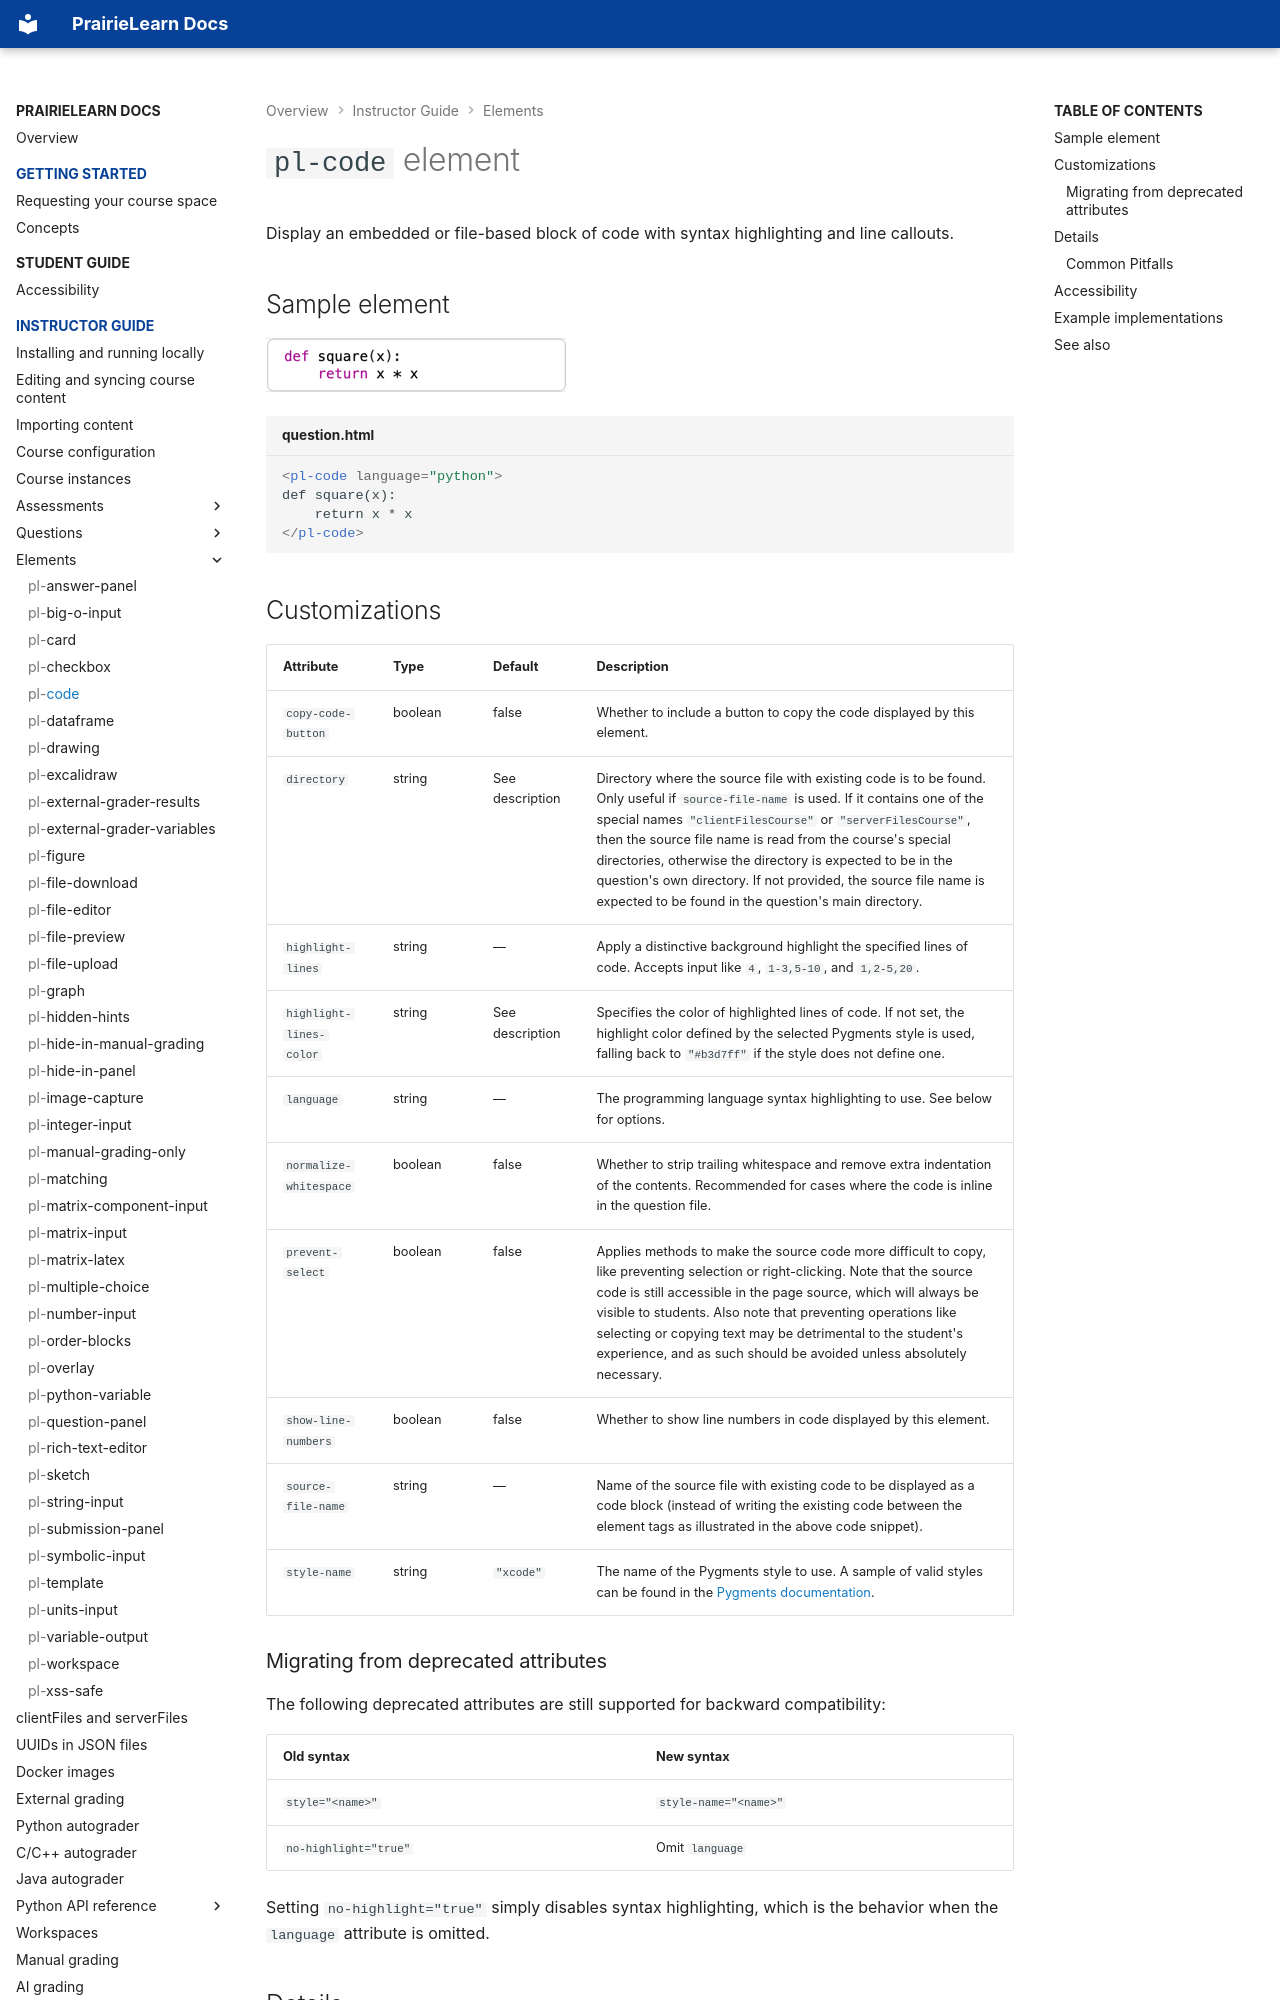

repository: PrairieLearn/PrairieLearn · page: elements/pl-code/index.html · generator: mkdocs

# `pl-code` element

Display an embedded or file-based block of code with syntax highlighting and
line callouts.

## Sample element

![Screenshot of the pl-code input](pl-code.png)

<!-- prettier-ignore -->
```html title="question.html"
<pl-code language="python">
def square(x):
    return x * x
</pl-code>
```
